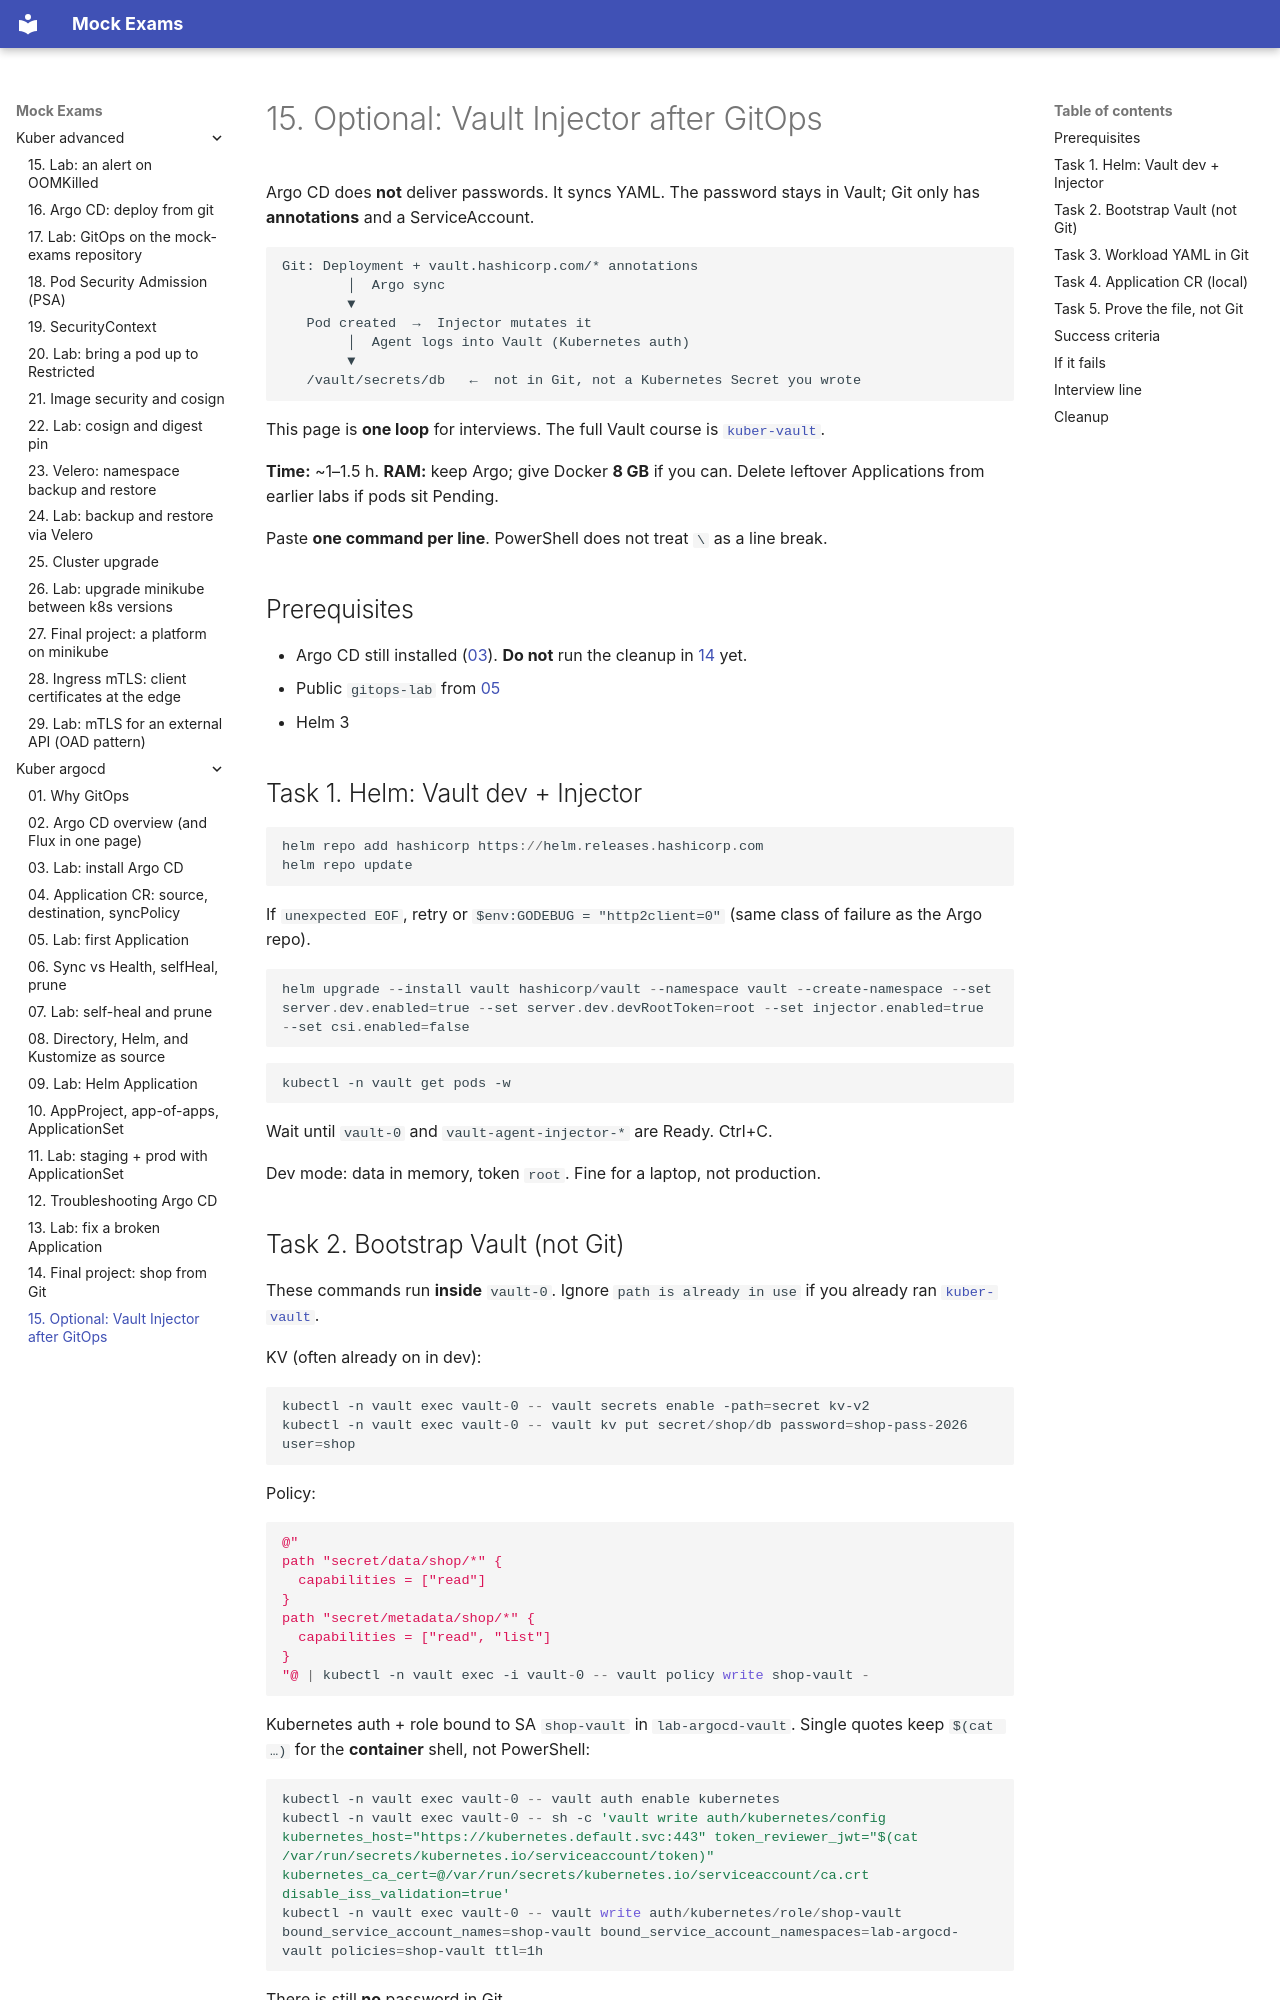

repository: FedorArbuzov/mock-exams · page: kuber-argocd/15-optional-vault-inject/index.html · generator: mkdocs

# 15. Optional: Vault Injector after GitOps

Argo CD does **not** deliver passwords. It syncs YAML. The password stays in Vault; Git only has **annotations** and a ServiceAccount.

```text
Git: Deployment + vault.hashicorp.com/* annotations
        │  Argo sync
        ▼
   Pod created  →  Injector mutates it
        │  Agent logs into Vault (Kubernetes auth)
        ▼
   /vault/secrets/db   ←  not in Git, not a Kubernetes Secret you wrote
```

This page is **one loop** for interviews. The full Vault course is [`kuber-vault`](../kuber-vault/README.md).

**Time:** ~1–1.5 h. **RAM:** keep Argo; give Docker **8 GB** if you can. Delete leftover Applications from earlier labs if pods sit Pending.

Paste **one command per line**. PowerShell does not treat `\` as a line break.

## Prerequisites

- Argo CD still installed ([03](03-lab-install.md)). **Do not** run the cleanup in [14](14-final-project.md) yet.
- Public `gitops-lab` from [05](05-lab-first-app.md)
- Helm 3

## Task 1. Helm: Vault dev + Injector

```powershell
helm repo add hashicorp https://helm.releases.hashicorp.com
helm repo update
```

If `unexpected EOF`, retry or `$env:GODEBUG = "http2client=0"` (same class of failure as the Argo repo).

```powershell
helm upgrade --install vault hashicorp/vault --namespace vault --create-namespace --set server.dev.enabled=true --set server.dev.devRootToken=root --set injector.enabled=true --set csi.enabled=false
```

```powershell
kubectl -n vault get pods -w
```

Wait until `vault-0` and `vault-agent-injector-*` are Ready. Ctrl+C.

Dev mode: data in memory, token `root`. Fine for a laptop, not production.
